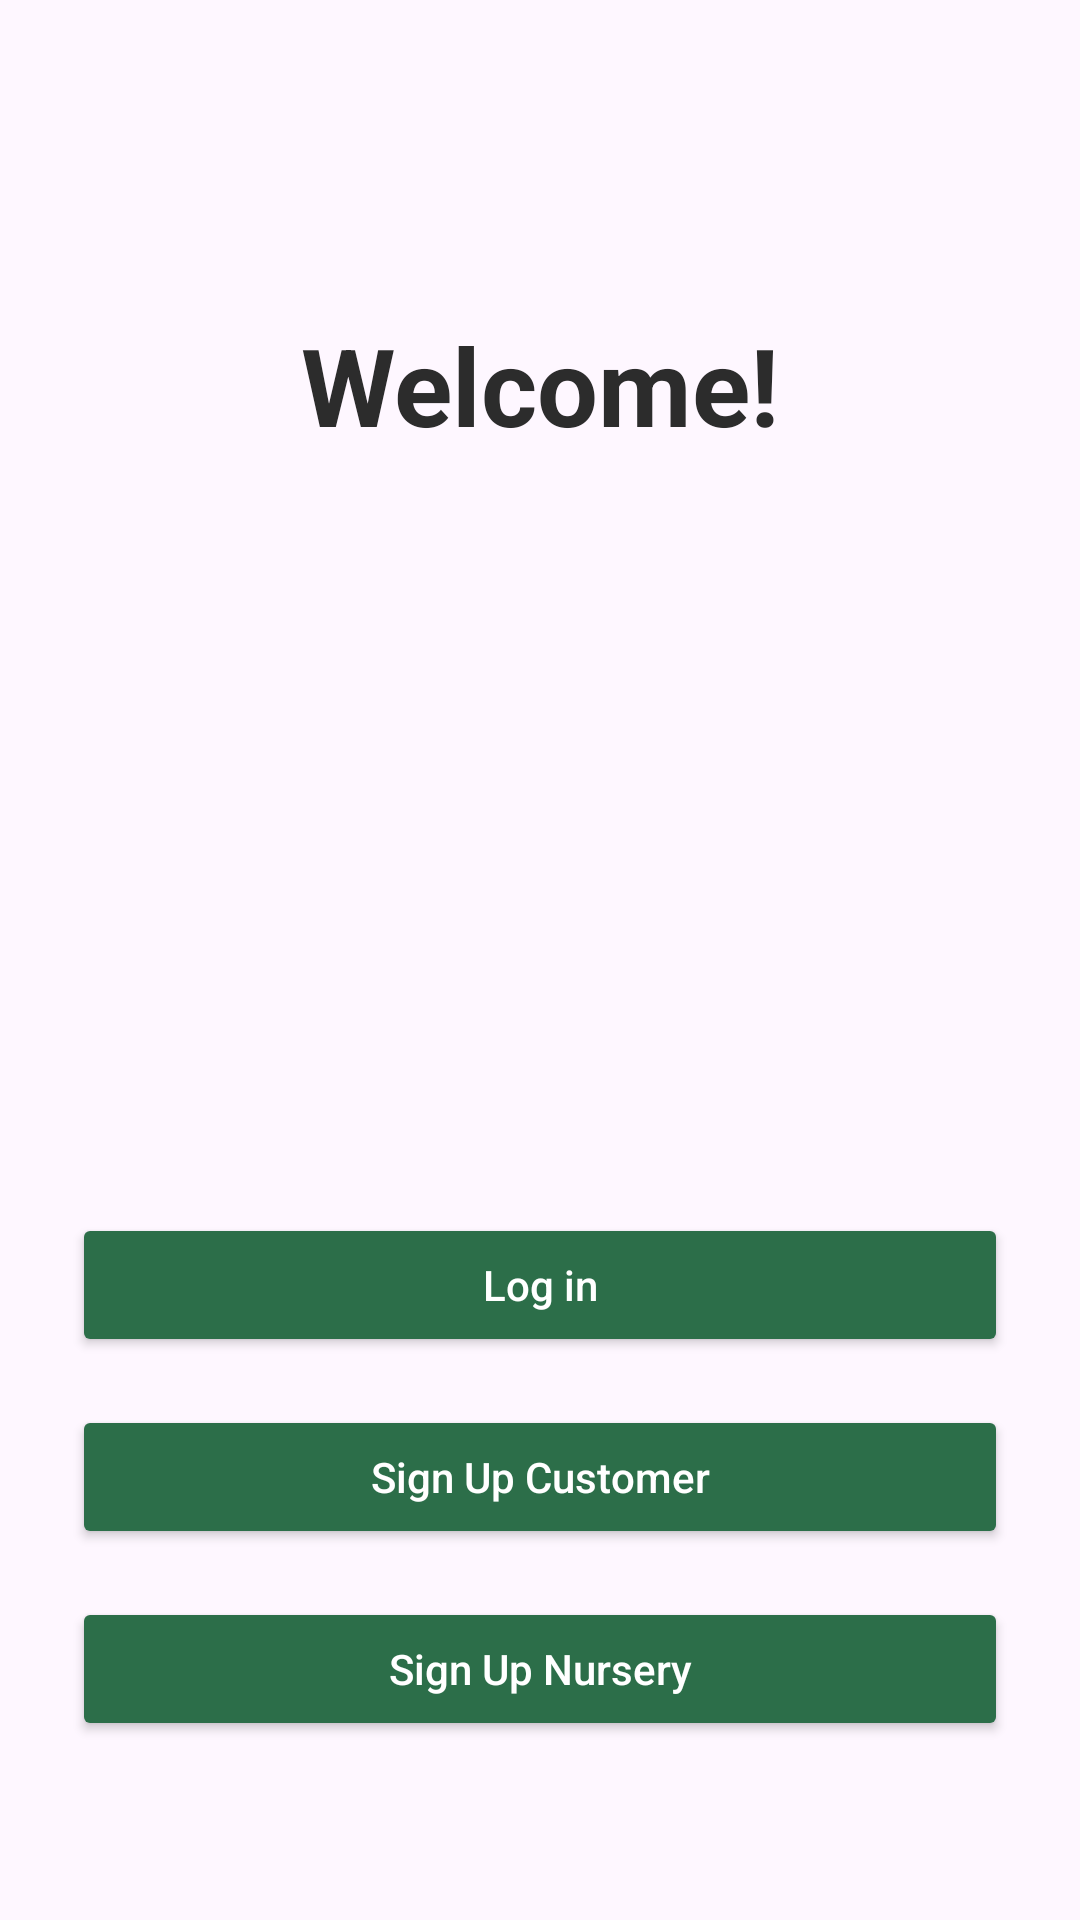

This screen was rendered from an Android layout file. Write that file and the resources it references.
<!-- AndroidManifest.xml: application theme Theme.BUD -->
<!-- res/layout/activity_homepage.xml -->
<?xml version="1.0" encoding="utf-8"?>
<androidx.constraintlayout.widget.ConstraintLayout
    xmlns:android="http://schemas.android.com/apk/res/android"
    xmlns:app="http://schemas.android.com/apk/res-auto"
    xmlns:tools="http://schemas.android.com/tools"
    android:layout_width="match_parent"
    android:layout_height="match_parent"
    android:id="@+id/customerHomepageRoot"
    android:padding="24dp">

    <TextView
        android:id="@+id/welcomeTitle"
        android:layout_width="wrap_content"
        android:layout_height="wrap_content"
        android:text="@string/welcome"
        android:textSize="36sp"
        android:textStyle="bold"
        android:textColor="#2C2C2C"
        android:layout_marginTop="80dp"
        app:layout_constraintTop_toTopOf="parent"
        app:layout_constraintStart_toStartOf="parent"
        app:layout_constraintEnd_toEndOf="parent" />

    <ImageView
        android:id="@+id/logoImage"
        android:layout_width="180dp"
        android:layout_height="180dp"
        android:layout_marginTop="24dp"
        android:layout_marginBottom="24dp"
        android:contentDescription="@string/app_logo"
        android:scaleType="fitCenter"
        app:layout_constraintTop_toBottomOf="@id/welcomeTitle"
        app:layout_constraintStart_toStartOf="parent"
        app:layout_constraintEnd_toEndOf="parent" />

    <Button
        android:id="@+id/loginButton"
        android:layout_width="0dp"
        android:layout_height="wrap_content"
        android:text="@string/log_in"
        android:textAllCaps="false"
        android:textColor="#FFFFFF"
        android:backgroundTint="#2C6E49"
        android:layout_marginTop="48dp"
        app:layout_constraintTop_toBottomOf="@id/logoImage"
        app:layout_constraintStart_toStartOf="parent"
        app:layout_constraintEnd_toEndOf="parent"
        tools:ignore="VisualLintButtonSize" />

    <Button
        android:id="@+id/signUpButton"
        android:layout_width="0dp"
        android:layout_height="wrap_content"
        android:text="@string/sign_up_customer"
        android:textAllCaps="false"
        android:textColor="#FFFFFF"
        android:backgroundTint="#2C6E49"
        android:layout_marginTop="16dp"
        app:layout_constraintTop_toBottomOf="@id/loginButton"
        app:layout_constraintStart_toStartOf="parent"
        app:layout_constraintEnd_toEndOf="parent"
        tools:ignore="VisualLintButtonSize" />

    <Button
        android:id="@+id/nursery_signup_Button"
        android:layout_width="0dp"
        android:layout_height="wrap_content"
        android:text="@string/sign_up_nursery"
        android:textAllCaps="false"
        android:textColor="#FFFFFF"
        android:backgroundTint="#2C6E49"
        android:layout_marginTop="16dp"
        app:layout_constraintTop_toBottomOf="@id/signUpButton"
        app:layout_constraintStart_toStartOf="parent"
        app:layout_constraintEnd_toEndOf="parent"
        tools:ignore="VisualLintButtonSize" />


</androidx.constraintlayout.widget.ConstraintLayout>
<!-- resources referenced by this layout -->
<resources>
  <string name="app_logo">app_logo</string>
  <string name="log_in">Log in</string>
  <string name="sign_up_customer">Sign Up Customer</string>
  <string name="sign_up_nursery">Sign Up Nursery</string>
  <string name="welcome">Welcome!</string>
  <style name="Theme.BUD" parent="Base.Theme.BUD" />
  <style name="Base.Theme.BUD" parent="Theme.Material3.DayNight.NoActionBar">
          
          
      </style>
</resources>
